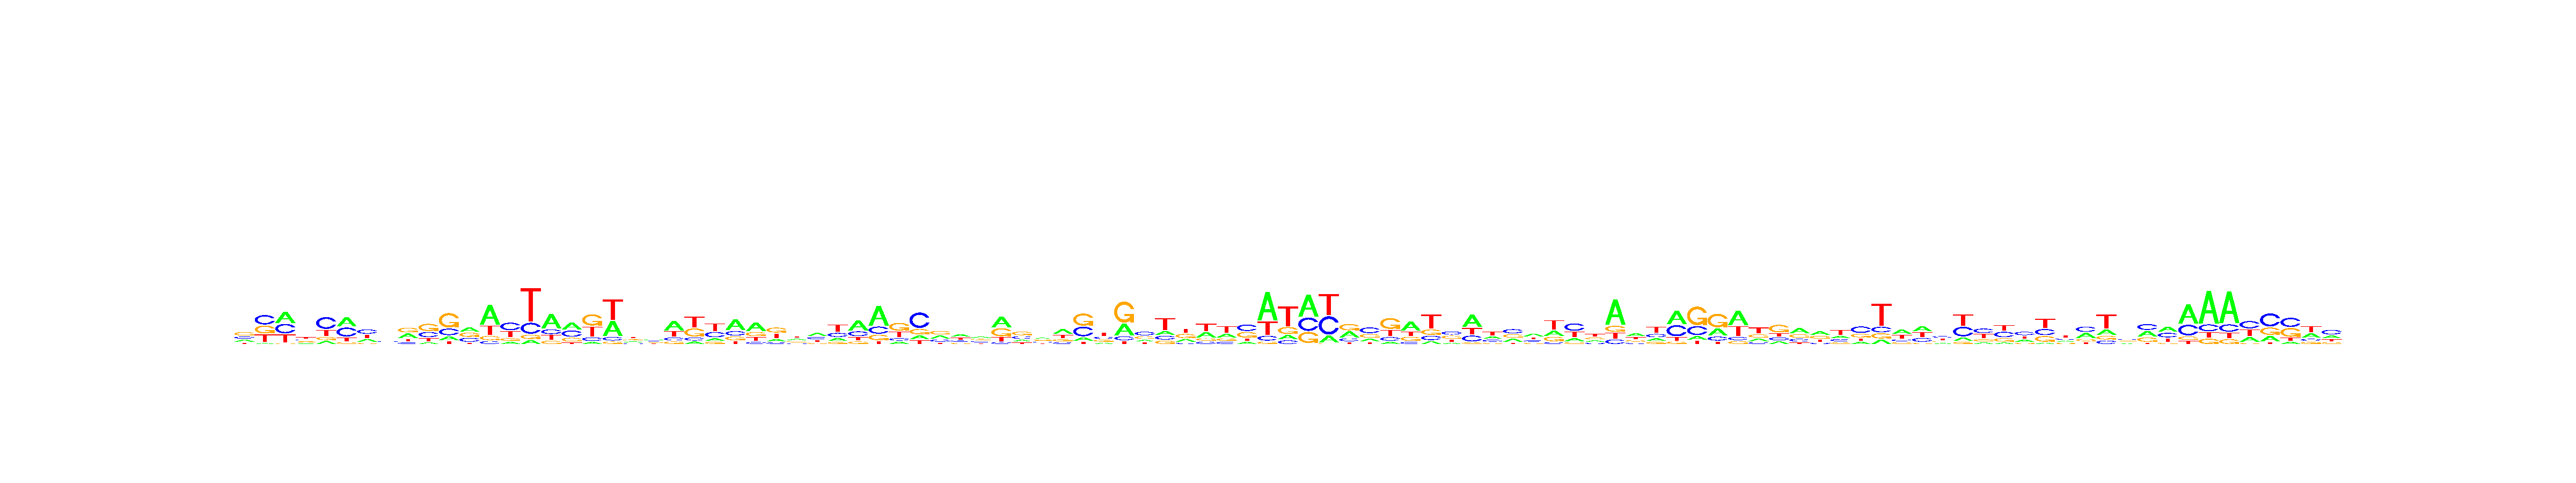

The table this chart was drawn from, first rows:
, V1, V2, V3, V4, V5, V6, V7, V8, V9, V10, V11, V12, V13, V14, V15, V16, V17, V18, V19, V20, V21, V22, V23
A, 0.2239, 0.0328, 0.3803, 0.1857, 0.123, 0.3918, 0.2392, 0.278, 0.3451, 0.09982, 0.139, 0.314, 0.5457, 0.1139, 0.07499, 0.535, 0.3787, 0.07535, 0.3681, 0.2432, 0.2934, 0.4725, 0.09725
C, 0.2347, 0.3653, 0.3258, 0.2564, 0.4959, 0.3791, 0.373, 0.2666, 0.1155, 0.2946, 0.2378, 0.2963, 0.07921, 0.417, 0.2078, 0.1743, 0.3398, 0.1354, 0.0844, 0.1712, 0.2532, 0.1505, 0.1244
G, 0.3949, 0.3063, 0.02546, 0.2184, 0.1296, 0.07621, 0.1063, 0.2269, 0.3599, 0.4226, 0.5212, 0.309, 0.1154, 0.1438, 0.0804, 0.1194, 0.2055, 0.4231, 0.05764, 0.2513, 0.2527, 0.1211, 0.3322
T, 0.1465, 0.2956, 0.2684, 0.3395, 0.2515, 0.1529, 0.2815, 0.2284, 0.1795, 0.1829, 0.102, 0.08071, 0.2597, 0.3253, 0.6368, 0.1713, 0.07597, 0.3662, 0.4898, 0.3343, 0.2006, 0.2559, 0.4462
